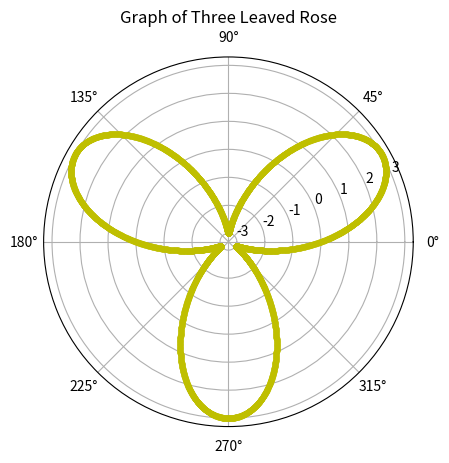

Write Python code to recreate this figure.
import numpy as np
import matplotlib.pyplot as plt
plt.axes(projection='polar')
a=3
rad=np.arange(0,(2*np.pi),0.001)
for t in rad:
    r=a*np.sin(3*t)
    plt.polar(t,r,'y.')
plt.title('Graph of Three Leaved Rose')
plt.show()